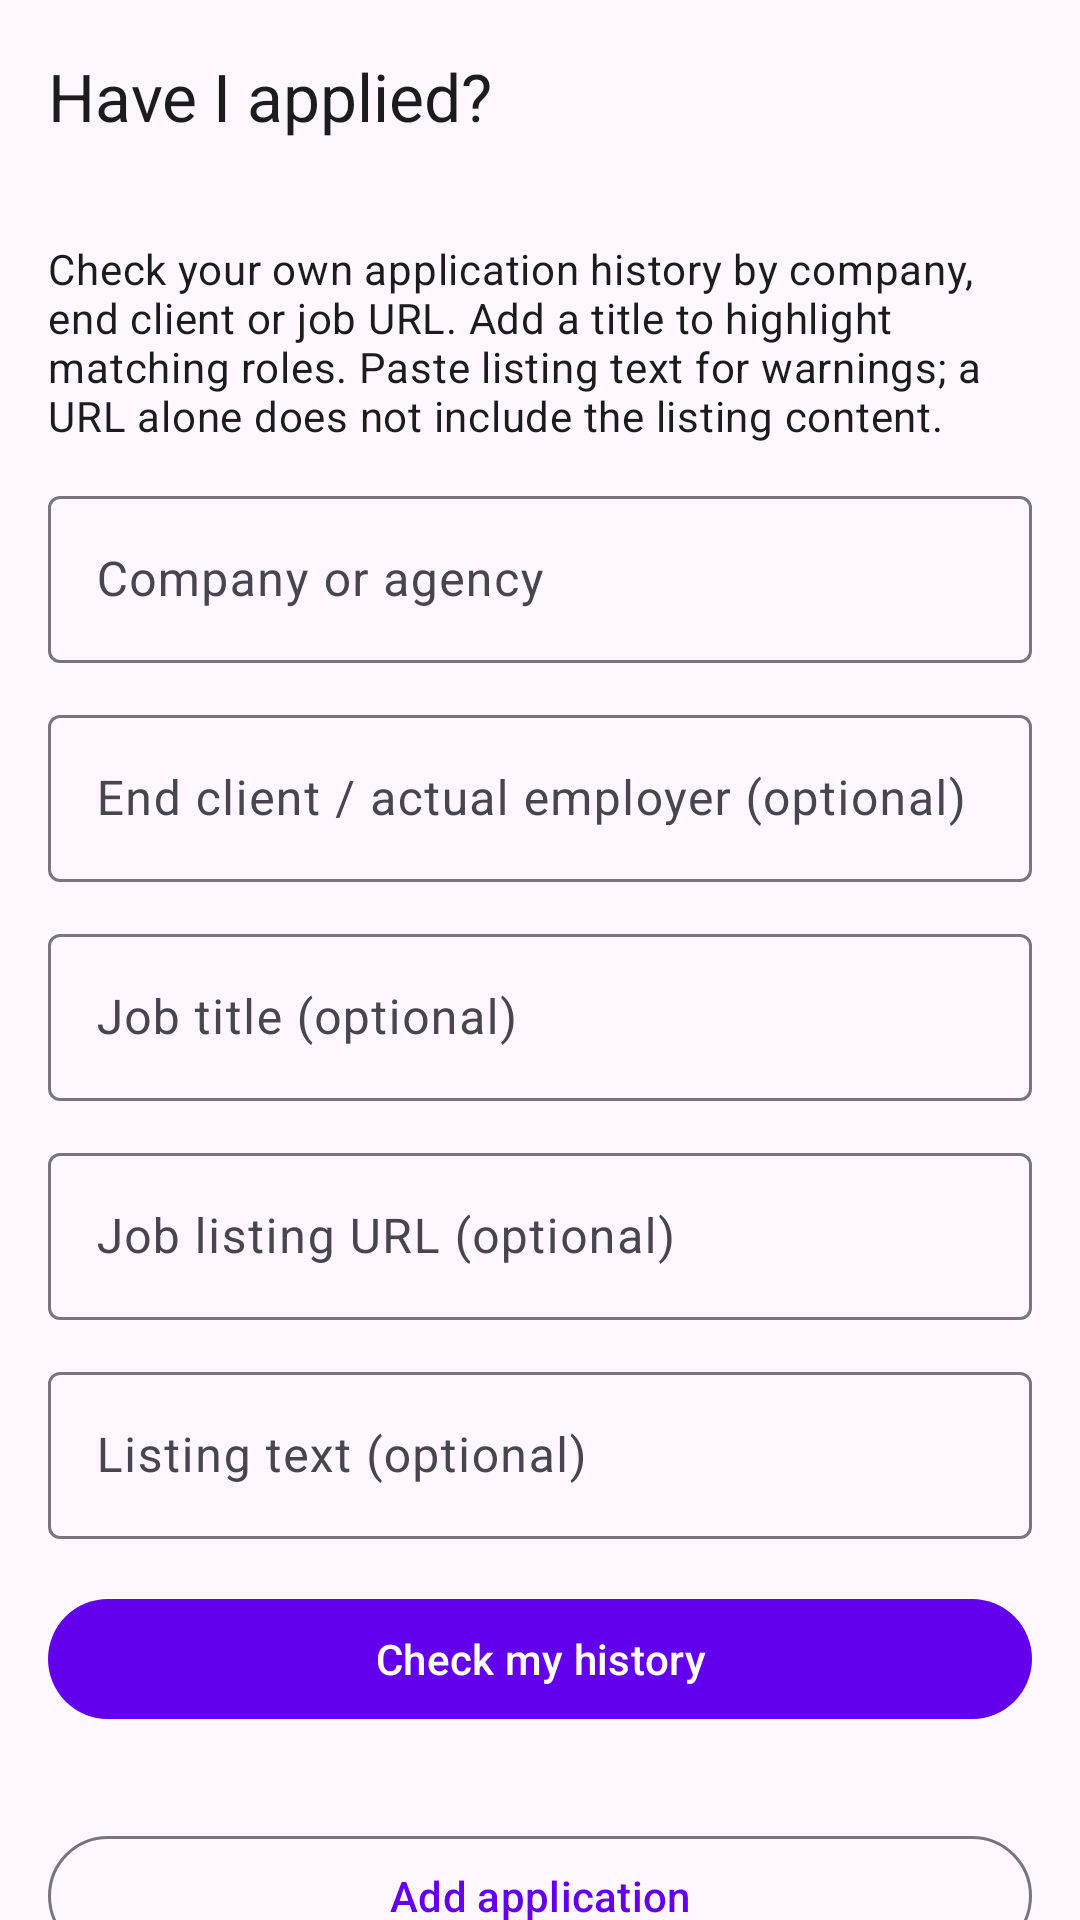

The Android layout XML behind this screen, and the referenced resources:
<!-- AndroidManifest.xml: application theme Theme.Android -->
<!-- res/layout/activity_job_check.xml -->
<?xml version="1.0" encoding="utf-8"?>
<LinearLayout xmlns:android="http://schemas.android.com/apk/res/android" xmlns:app="http://schemas.android.com/apk/res-auto"
 android:layout_width="match_parent" android:layout_height="match_parent" android:orientation="vertical" android:fitsSystemWindows="true">
 <com.google.android.material.appbar.MaterialToolbar android:id="@+id/toolbar" android:layout_width="match_parent" android:layout_height="?attr/actionBarSize" app:title="Have I applied?" app:navigationIcon="@drawable/ic_arrow_back"/>
 <androidx.core.widget.NestedScrollView android:layout_width="match_parent" android:layout_height="match_parent">
 <LinearLayout android:layout_width="match_parent" android:layout_height="wrap_content" android:orientation="vertical" android:padding="16dp">
 <TextView android:layout_width="match_parent" android:layout_height="wrap_content" android:text="Check your own application history by company, end client or job URL. Add a title to highlight matching roles. Paste listing text for warnings; a URL alone does not include the listing content." android:textAppearance="?attr/textAppearanceBodyMedium"/>
 <com.google.android.material.textfield.TextInputLayout style="@style/Widget.Material3.TextInputLayout.OutlinedBox"
 android:layout_width="match_parent" android:layout_height="wrap_content" android:layout_marginTop="12dp" android:hint="Company or agency">
 <com.google.android.material.textfield.TextInputEditText android:id="@+id/editCheckCompany" android:layout_width="match_parent" android:layout_height="wrap_content" android:inputType="textCapWords" android:maxLength="300"/>
 </com.google.android.material.textfield.TextInputLayout><com.google.android.material.textfield.TextInputLayout style="@style/Widget.Material3.TextInputLayout.OutlinedBox"
 android:layout_width="match_parent" android:layout_height="wrap_content" android:layout_marginTop="12dp" android:hint="End client / actual employer (optional)">
 <com.google.android.material.textfield.TextInputEditText android:id="@+id/editCheckClient" android:layout_width="match_parent" android:layout_height="wrap_content" android:inputType="textCapWords" android:maxLength="300"/>
 </com.google.android.material.textfield.TextInputLayout><com.google.android.material.textfield.TextInputLayout style="@style/Widget.Material3.TextInputLayout.OutlinedBox"
 android:layout_width="match_parent" android:layout_height="wrap_content" android:layout_marginTop="12dp" android:hint="Job title (optional)">
 <com.google.android.material.textfield.TextInputEditText android:id="@+id/editCheckTitle" android:layout_width="match_parent" android:layout_height="wrap_content" android:inputType="textCapWords" android:maxLength="300"/>
 </com.google.android.material.textfield.TextInputLayout><com.google.android.material.textfield.TextInputLayout style="@style/Widget.Material3.TextInputLayout.OutlinedBox"
 android:layout_width="match_parent" android:layout_height="wrap_content" android:layout_marginTop="12dp" android:hint="Job listing URL (optional)">
 <com.google.android.material.textfield.TextInputEditText android:id="@+id/editCheckLink" android:layout_width="match_parent" android:layout_height="wrap_content" android:inputType="textUri" android:maxLength="2000"/>
 </com.google.android.material.textfield.TextInputLayout><com.google.android.material.textfield.TextInputLayout style="@style/Widget.Material3.TextInputLayout.OutlinedBox"
 android:layout_width="match_parent" android:layout_height="wrap_content" android:layout_marginTop="12dp" android:hint="Listing text (optional)">
 <com.google.android.material.textfield.TextInputEditText android:id="@+id/editCheckDescription" android:layout_width="match_parent" android:layout_height="wrap_content" android:inputType="textMultiLine" android:maxLength="100000"/>
 </com.google.android.material.textfield.TextInputLayout>
 <com.google.android.material.button.MaterialButton android:id="@+id/buttonCheckJob" android:layout_width="match_parent" android:layout_height="wrap_content" android:text="Check my history" android:layout_marginTop="16dp"/>
 <TextView android:id="@+id/textCheckStatus" android:layout_width="match_parent" android:layout_height="wrap_content" android:layout_marginTop="12dp" android:accessibilityLiveRegion="polite" android:textAppearance="?attr/textAppearanceBodyMedium"/>
 <com.google.android.material.button.MaterialButton android:id="@+id/buttonAddCheckedJob" style="@style/Widget.Material3.Button.OutlinedButton" android:layout_width="match_parent" android:layout_height="wrap_content" android:text="Add application"/>
 <LinearLayout android:id="@+id/checkResults" android:layout_width="match_parent" android:layout_height="wrap_content" android:orientation="vertical"/>
 </LinearLayout></androidx.core.widget.NestedScrollView></LinearLayout>
<!-- resources referenced by this layout -->
<resources>
  <style name="Theme.Android" parent="Theme.Material3.DayNight.NoActionBar">
          
          <item name="colorPrimary">@color/purple_500</item>
          <item name="colorPrimaryContainer">@color/purple_200</item>
          <item name="colorOnPrimary">@color/white</item>
          
          <item name="colorSecondary">@color/teal_200</item>
          <item name="colorSecondaryContainer">@color/teal_200</item>
          <item name="colorOnSecondary">@color/black</item>
          
          <item name="android:statusBarColor">?attr/colorSurface</item>
          <item name="android:windowLightStatusBar">true</item>
      </style>
  <color name="purple_500">#FF6200EE</color>
  <color name="purple_200">#FFBB86FC</color>
  <color name="white">#FFFFFFFF</color>
  <color name="teal_200">#FF03DAC5</color>
  <color name="black">#FF000000</color>
</resources>
